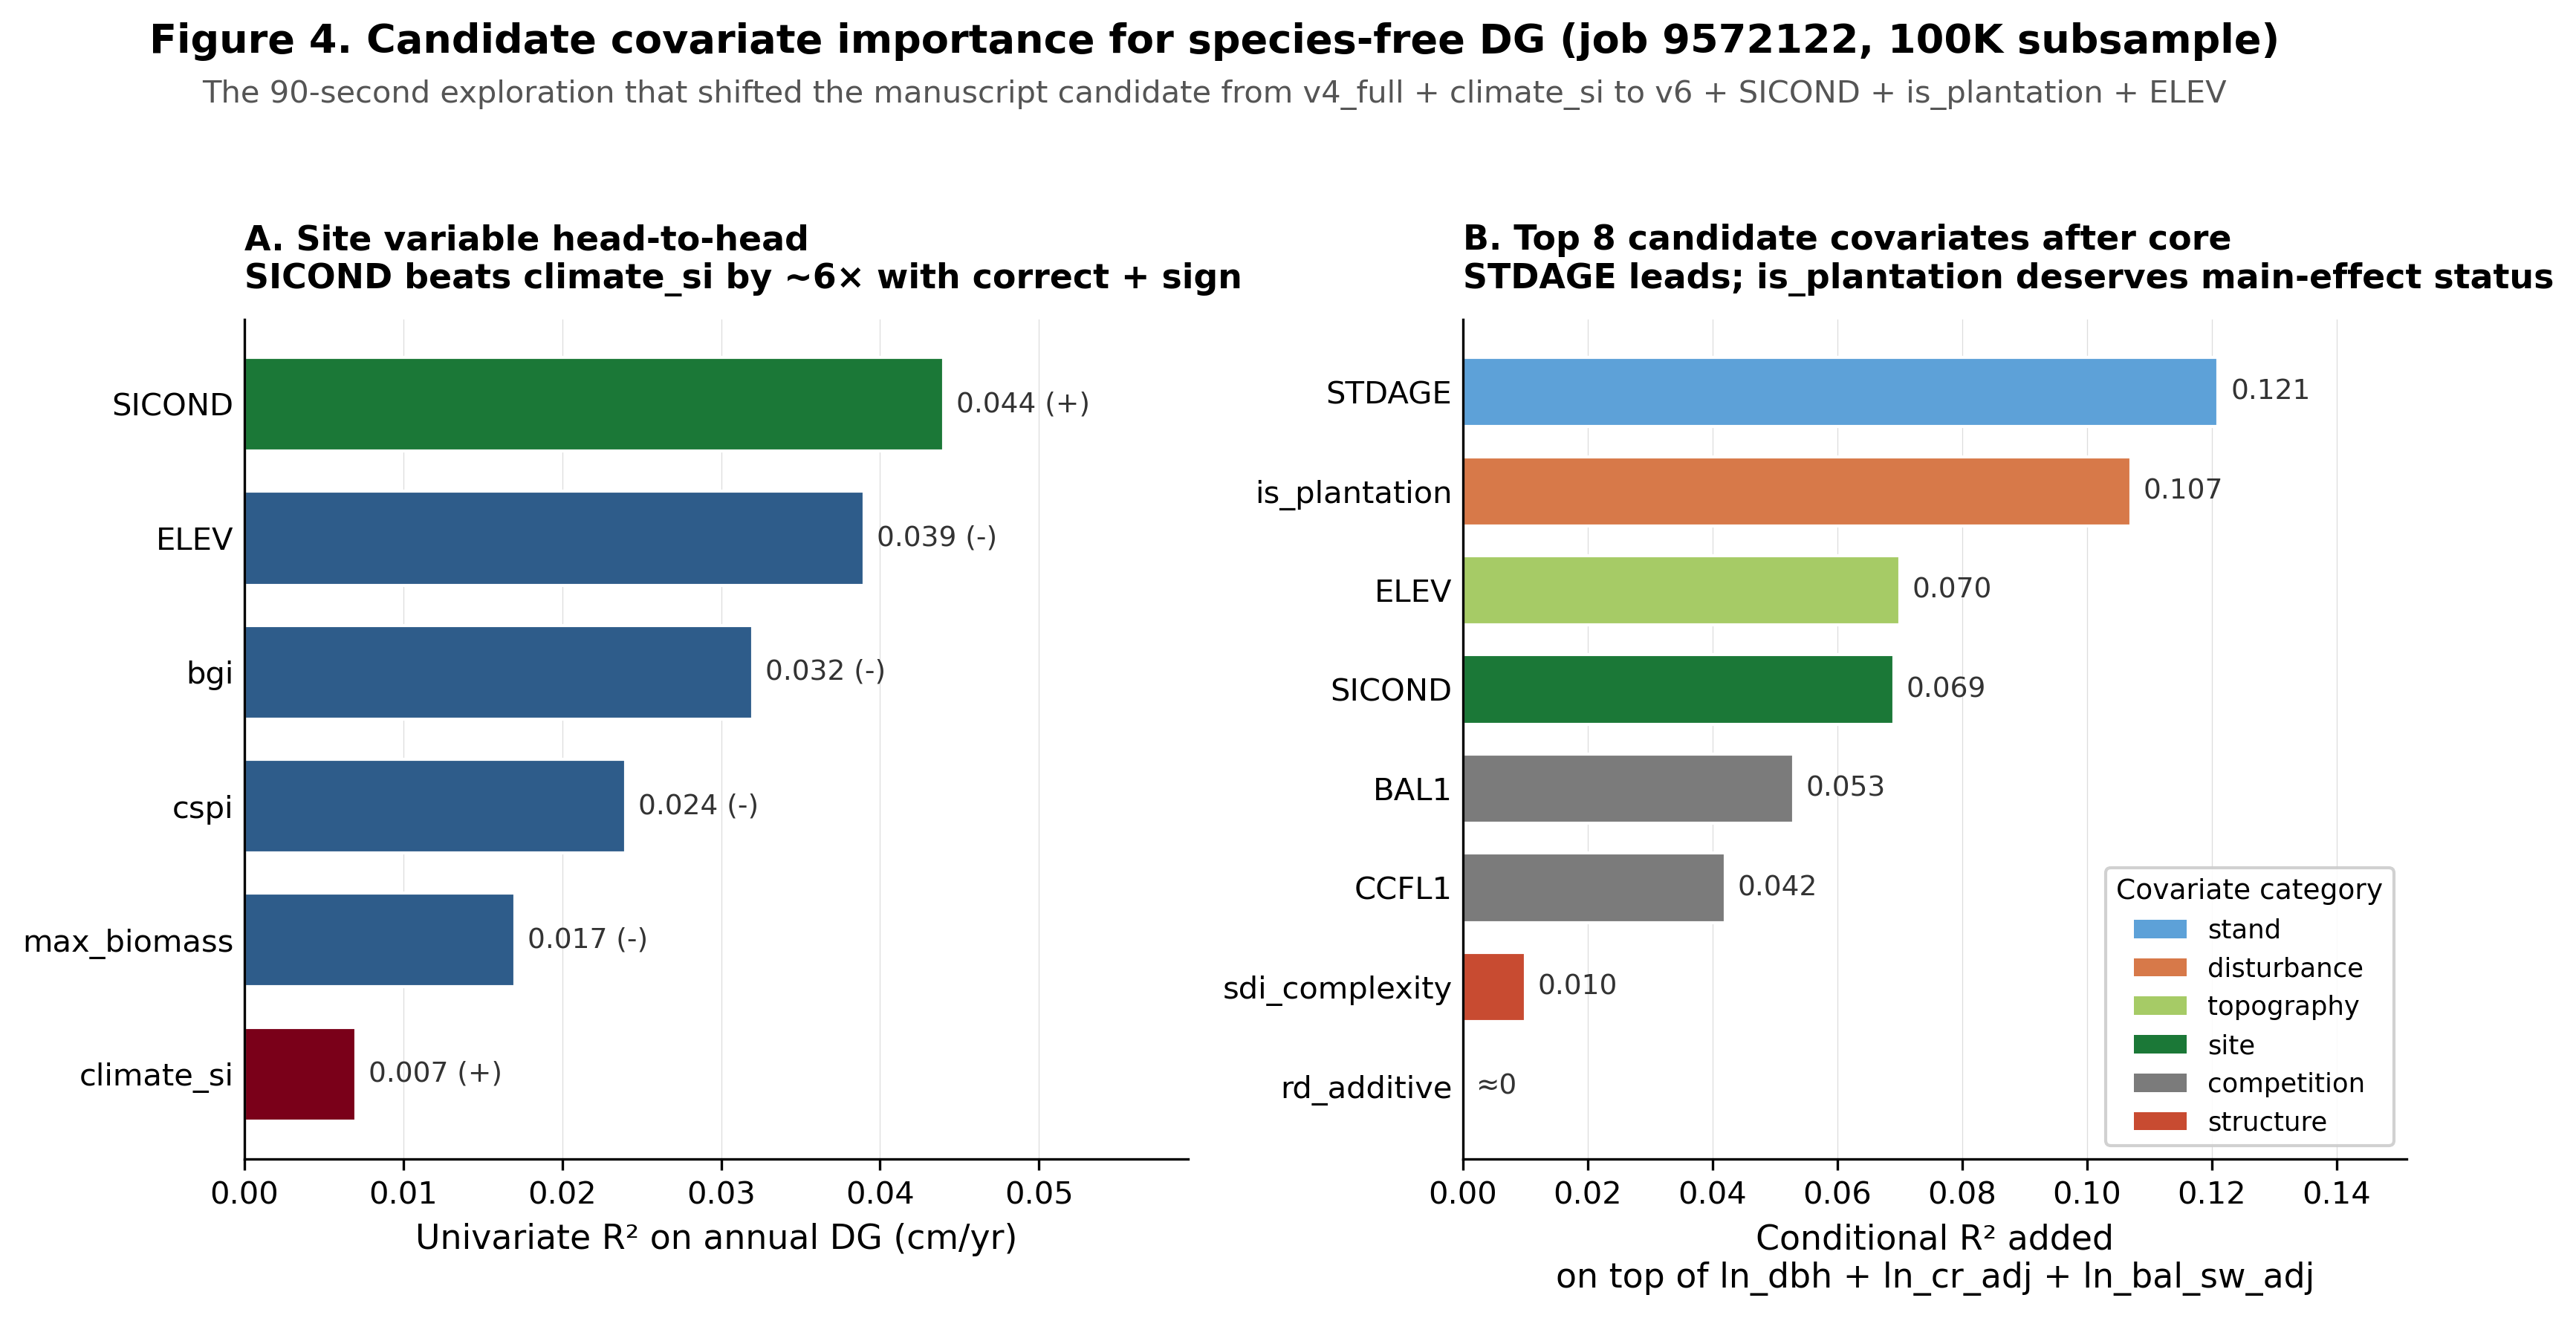

Generate this figure with Python:
#!/usr/bin/env python3
"""
Figure 4: Candidate-covariate importance for the species-free diameter
growth model (DG-Kuehne, B1 species-free), distilled from the 2026-05-15
covariate-exploration job 9572122 (100K-row subsample, 90s wall).

The figure renders two side-by-side panels:

  A. Univariate R^2 on annual DG (cm/yr) for candidate site variables.
     The headline result: SICOND (FIA Site Index, base age 50, +sign)
     beats climate_si (the variable the early manuscript candidate used)
     by approximately 6x and carries the correct positive biological
     direction.

  B. Conditional R^2 added on top of the core covariates
     (ln_dbh + ln_cr_adj + ln_bal_sw_adj) for the 8 strongest candidate
     predictors. STDAGE leads at 0.121 R^2 added, followed closely by
     is_plantation at 0.107 and ELEV at 0.070.

The figure documents the data-driven covariate selection that shifted
the v2 manuscript candidate architecture from v4_full + climate_si to
v6 + SICOND + is_plantation + ELEV.

Input data is hard-coded from the strategic-close handoff (the
exploration script's printed output is the source of truth and the
table is small enough to embed directly).

Output:
  manuscript/v2_figures/fig4_covariate_importance.png
  manuscript/v2_figures/fig4_covariate_importance.pdf
"""

from pathlib import Path

import matplotlib.pyplot as plt
import numpy as np
import pandas as pd

# ---------------------------------------------------------------------------
# Paths
# ---------------------------------------------------------------------------

SCRIPT_DIR = Path(__file__).resolve().parent
REPO_ROOT = SCRIPT_DIR.parent.parent
OUT_DIR = REPO_ROOT / "manuscript" / "v2_figures"
OUT_DIR.mkdir(parents=True, exist_ok=True)

# ---------------------------------------------------------------------------
# Data (from job 9572122, strategic_close.md)
#
# Univariate R^2 against annual DG (cm/yr) for the candidate site
# variables. Sign indicates whether the coefficient is positive or
# negative on DG when fit alone.
# ---------------------------------------------------------------------------

SITE_VARS = [
    {"name": "SICOND",       "r2": 0.044, "sign": "+", "is_winner": True,
     "note": "FIA Site Index, base age 50"},
    {"name": "ELEV",         "r2": 0.039, "sign": "-", "is_winner": False,
     "note": "elevation (topographic position)"},
    {"name": "bgi",          "r2": 0.032, "sign": "-", "is_winner": False,
     "note": "biomass growth index (proxy artifact?)"},
    {"name": "cspi",         "r2": 0.024, "sign": "-", "is_winner": False,
     "note": "composite site productivity index"},
    {"name": "max_biomass",  "r2": 0.017, "sign": "-", "is_winner": False,
     "note": ""},
    {"name": "climate_si",   "r2": 0.007, "sign": "+", "is_winner": False,
     "note": "early manuscript candidate; near-useless univariately"},
    # byi, clim_pca1, clim_pca2 ~ 0; data issue, near-constant. Skipped from chart.
]

# Conditional R^2 added on top of (ln_dbh + ln_cr_adj + ln_bal_sw_adj)
COND_VARS = [
    {"name": "STDAGE",         "r2_added": 0.121, "category": "stand",
     "note": "stand age; reconsider despite -999 issues"},
    {"name": "is_plantation",  "r2_added": 0.107, "category": "disturbance",
     "note": "main-effect upgrade from prior modifier-only role"},
    {"name": "ELEV",           "r2_added": 0.070, "category": "topography",
     "note": "adds beyond climate"},
    {"name": "SICOND",         "r2_added": 0.069, "category": "site",
     "note": "strongest site variable"},
    {"name": "BAL1",           "r2_added": 0.053, "category": "competition",
     "note": "Curtis BAL total; already in models"},
    {"name": "CCFL1",          "r2_added": 0.042, "category": "competition",
     "note": "crown competition factor for larger trees"},
    {"name": "sdi_complexity", "r2_added": 0.010, "category": "structure",
     "note": "sdi_additive1 / SDI_Reineke; modest signal"},
    {"name": "rd_additive",    "r2_added": 0.00008, "category": "structure",
     "note": "no signal beyond Reineke RD"},
]

# Color palette
COL_PRIMARY = "#2E5C8A"
COL_WINNER  = "#1B7837"
COL_LOSER   = "#7A0019"
COL_NEUTRAL = "#888888"

CATEGORY_COLORS = {
    "stand":        "#5DA1D8",
    "disturbance":  "#D77949",
    "topography":   "#A6CB66",
    "site":         "#1B7837",
    "competition":  "#7B7B7B",
    "structure":    "#C84B31",
}

# ---------------------------------------------------------------------------
# Plot
# ---------------------------------------------------------------------------

fig, (axA, axB) = plt.subplots(1, 2, figsize=(11, 6))

# ---- Panel A: univariate R^2 across candidate site variables ----
site_df = pd.DataFrame(SITE_VARS)
site_df = site_df.sort_values("r2", ascending=True).reset_index(drop=True)

bar_colors = [
    COL_WINNER if row["is_winner"]
    else (COL_LOSER if row["name"] == "climate_si" else COL_PRIMARY)
    for _, row in site_df.iterrows()
]

bars = axA.barh(site_df["name"], site_df["r2"], color=bar_colors, edgecolor="white", height=0.7)
for bar, sign, r2 in zip(bars, site_df["sign"], site_df["r2"]):
    axA.text(
        bar.get_width() + 0.0008,
        bar.get_y() + bar.get_height() / 2,
        f"{r2:.3f} ({sign})",
        va="center", ha="left",
        fontsize=9, color="#333333",
    )

axA.set_xlabel("Univariate R² on annual DG (cm/yr)", fontsize=11)
axA.set_title(
    "A. Site variable head-to-head\nSICOND beats climate_si by ~6× with correct + sign",
    fontsize=11, fontweight="bold", loc="left", pad=10,
)
axA.set_xlim(0, max(site_df["r2"]) * 1.35)
axA.spines["top"].set_visible(False)
axA.spines["right"].set_visible(False)
axA.grid(axis="x", linewidth=0.3, color="#dddddd", zorder=-3)
axA.set_axisbelow(True)
axA.tick_params(axis="y", length=0)

# ---- Panel B: conditional R^2 added ----
cond_df = pd.DataFrame(COND_VARS)
cond_df = cond_df.sort_values("r2_added", ascending=True).reset_index(drop=True)

bar_colors_b = [CATEGORY_COLORS[c] for c in cond_df["category"]]

bars = axB.barh(cond_df["name"], cond_df["r2_added"], color=bar_colors_b, edgecolor="white", height=0.7)
for bar, r2 in zip(bars, cond_df["r2_added"]):
    text = "≈0" if r2 < 0.001 else f"{r2:.3f}"
    axB.text(
        bar.get_width() + 0.002,
        bar.get_y() + bar.get_height() / 2,
        text,
        va="center", ha="left",
        fontsize=9, color="#333333",
    )

axB.set_xlabel("Conditional R² added\non top of ln_dbh + ln_cr_adj + ln_bal_sw_adj", fontsize=11)
axB.set_title(
    "B. Top 8 candidate covariates after core\nSTDAGE leads; is_plantation deserves main-effect status",
    fontsize=11, fontweight="bold", loc="left", pad=10,
)
axB.set_xlim(0, max(cond_df["r2_added"]) * 1.25)
axB.spines["top"].set_visible(False)
axB.spines["right"].set_visible(False)
axB.grid(axis="x", linewidth=0.3, color="#dddddd", zorder=-3)
axB.set_axisbelow(True)
axB.tick_params(axis="y", length=0)

# Category legend for panel B
from matplotlib.patches import Patch
cat_legend = [Patch(facecolor=col, label=cat) for cat, col in CATEGORY_COLORS.items()]
axB.legend(
    handles=cat_legend,
    loc="lower right",
    fontsize=8.5,
    frameon=True,
    framealpha=0.9,
    edgecolor="#cccccc",
    title="Covariate category",
    title_fontsize=9,
)

fig.suptitle(
    "Figure 4. Candidate covariate importance for species-free DG (job 9572122, 100K subsample)",
    fontsize=13, fontweight="bold", y=0.98,
)
fig.text(
    0.5, 0.92,
    "The 90-second exploration that shifted the manuscript candidate from v4_full + climate_si to v6 + SICOND + is_plantation + ELEV",
    ha="center", fontsize=10, color="#555555",
)

plt.tight_layout(rect=[0, 0, 1, 0.91])

png_path = OUT_DIR / "fig4_covariate_importance.png"
pdf_path = OUT_DIR / "fig4_covariate_importance.pdf"
fig.savefig(png_path, dpi=300, bbox_inches="tight", facecolor="white")
fig.savefig(pdf_path, bbox_inches="tight")

# Numerical summary for the Discussion section
print("\n=== Panel A summary (univariate site R^2) ===")
for _, row in site_df.iloc[::-1].iterrows():
    flag = "[winner]" if row["is_winner"] else ""
    print(f"  {row['name']:14s} R²={row['r2']:.3f} ({row['sign']})  {flag}")

print("\n=== Panel B summary (conditional R^2 added) ===")
for _, row in cond_df.iloc[::-1].iterrows():
    print(f"  {row['name']:18s} R²_added={row['r2_added']:.4f}  [{row['category']}]")

print(f"\nWrote:\n  {png_path}\n  {pdf_path}")
